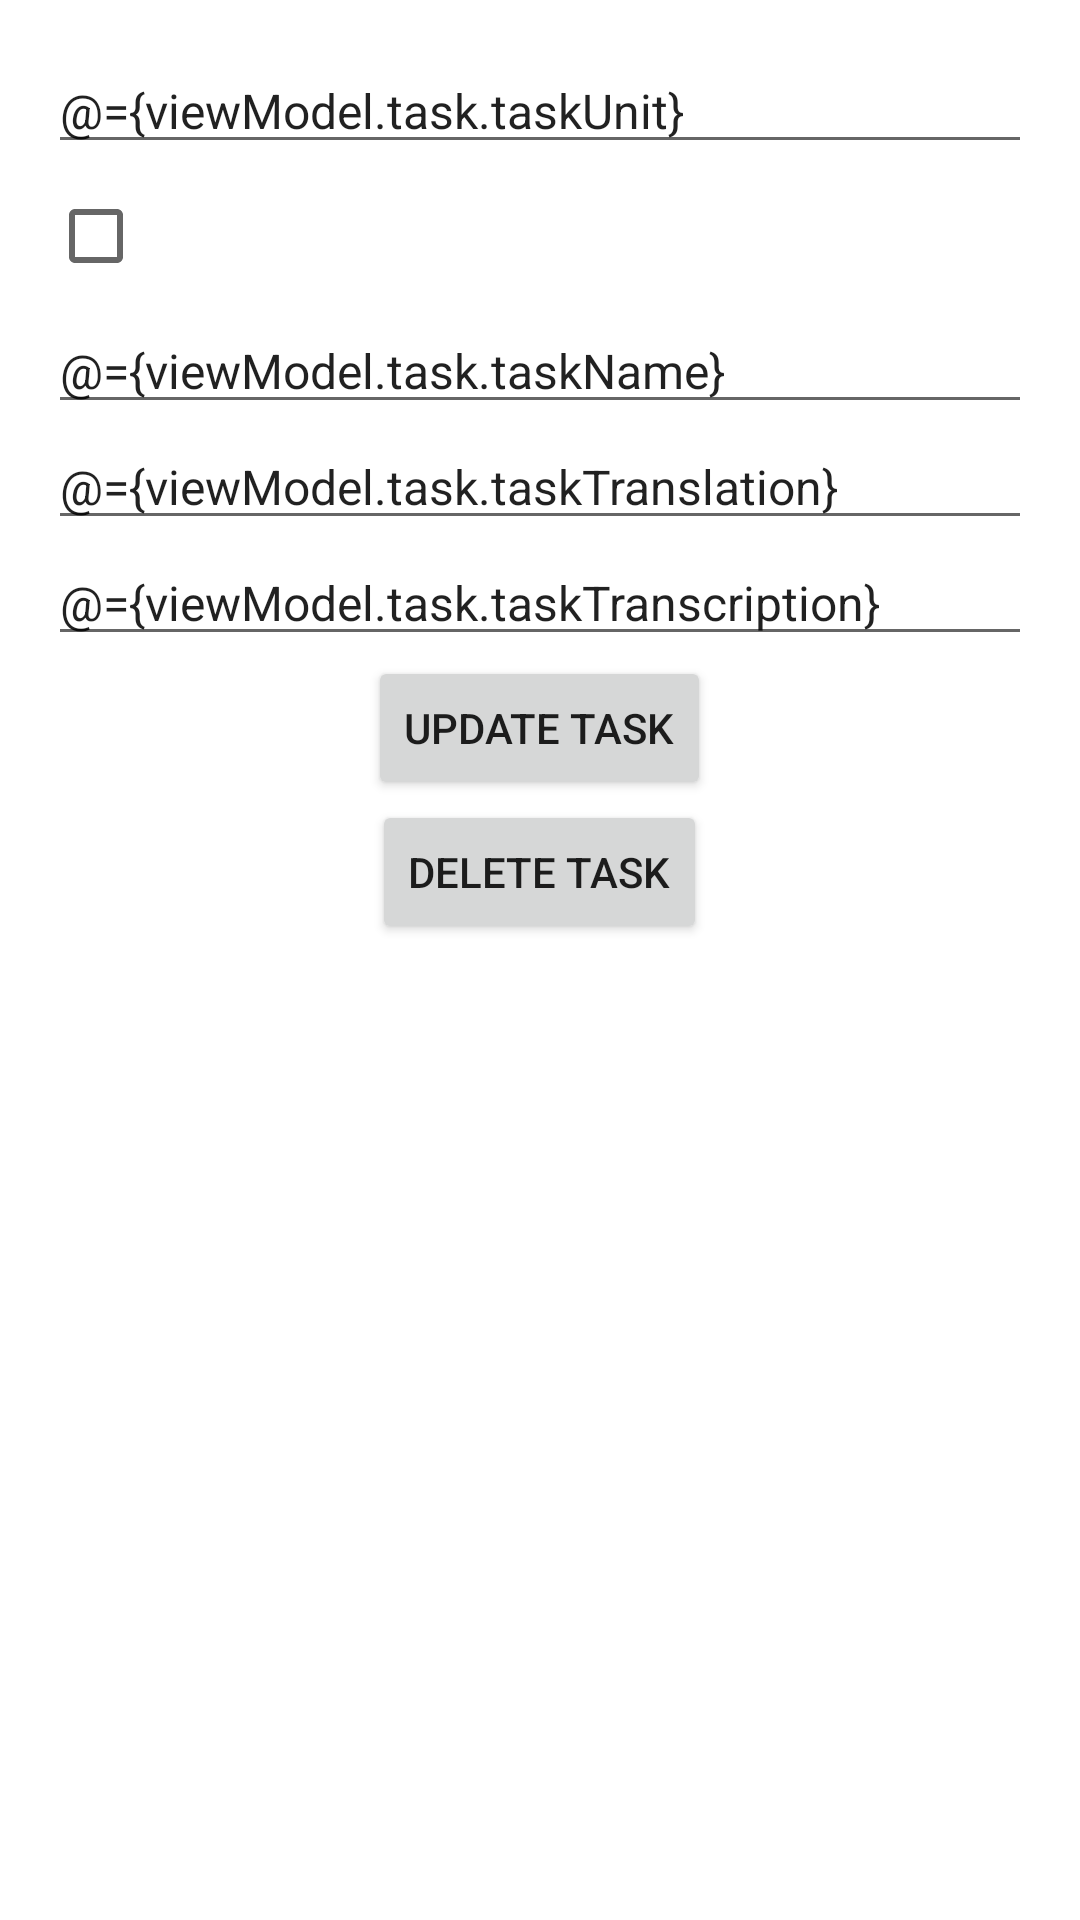

Reconstruct the res/layout file that produces this screen, plus the resources it refers to.
<!-- AndroidManifest.xml: application theme Theme.Database -->
<!-- res/layout/fragment_change_card.xml -->
<?xml version="1.0" encoding="utf-8"?>
<layout
    xmlns:android="http://schemas.android.com/apk/res/android"
    xmlns:tools="http://schemas.android.com/tools"
    tools:context=".ChangeCardFragment">
    <data>
        <variable
            name="viewModel"
            type="com.example.database.ChangeCardViewModel" />
    </data>
    <LinearLayout
        android:layout_width="match_parent"
        android:layout_height="match_parent"
        android:orientation="vertical"
        android:padding="16dp">
        <EditText
            android:id="@+id/task_unit_change"
            android:layout_width="match_parent"
            android:layout_height="wrap_content"
            android:textSize="16sp"
            android:inputType="text"
            android:text="@={viewModel.task.taskUnit}" />
        <CheckBox
            android:id="@+id/task_done_change"
            android:layout_width="match_parent"
            android:layout_height="wrap_content"
            android:textSize="16sp"
            android:checked="@={viewModel.task.taskDone}" />
        <EditText
            android:id="@+id/task_name_change"
            android:layout_width="match_parent"
            android:layout_height="wrap_content"
            android:textSize="16sp"
            android:inputType="text"
            android:text="@={viewModel.task.taskName}" />
        <EditText
            android:id="@+id/task_unit_translation"
            android:layout_width="match_parent"
            android:layout_height="wrap_content"
            android:textSize="16sp"
            android:inputType="text"
            android:text="@={viewModel.task.taskTranslation}" />

        <EditText
            android:id="@+id/task_unit_transcription"
            android:layout_width="match_parent"
            android:layout_height="wrap_content"
            android:textSize="16sp"
            android:inputType="text"
            android:text="@={viewModel.task.taskTranscription}" />
        <Button
            android:id="@+id/update_button_change"
            android:layout_width="wrap_content"
            android:layout_height="wrap_content"
            android:layout_gravity="center"
            android:text="Update Task"
            android:onClick="@{() -> viewModel.updateTask()}" />
        <Button
            android:id="@+id/delete_button_change"
            android:layout_width="wrap_content"
            android:layout_height="wrap_content"
            android:layout_gravity="center"
            android:text="Delete Task"
            android:onClick="@{() -> viewModel.deleteTask()}" />
    </LinearLayout>
</layout>
<!-- resources referenced by this layout -->
<resources>
  <style name="Theme.Database" parent="Theme.MaterialComponents.DayNight.NoActionBar">
          
          <item name="colorPrimary">@color/task_main</item>
          <item name="colorPrimaryVariant">@color/task_main</item>
          <item name="colorOnPrimary">@color/white</item>
          
          <item name="colorSecondary">@color/teal_200</item>
          <item name="colorSecondaryVariant">@color/teal_700</item>
          <item name="colorOnSecondary">@color/black</item>
          
          <item name="android:statusBarColor">?attr/colorPrimaryVariant</item>
          <item name="android:title">@string/app_name</item>
          
      </style>
  <color name="task_main">#2b90d9</color>
  <color name="white">#FFFFFFFF</color>
  <color name="teal_200">#FF03DAC5</color>
  <color name="teal_700">#FF018786</color>
  <color name="black">#FF000000</color>
  <string name="app_name">English Cards</string>
</resources>
